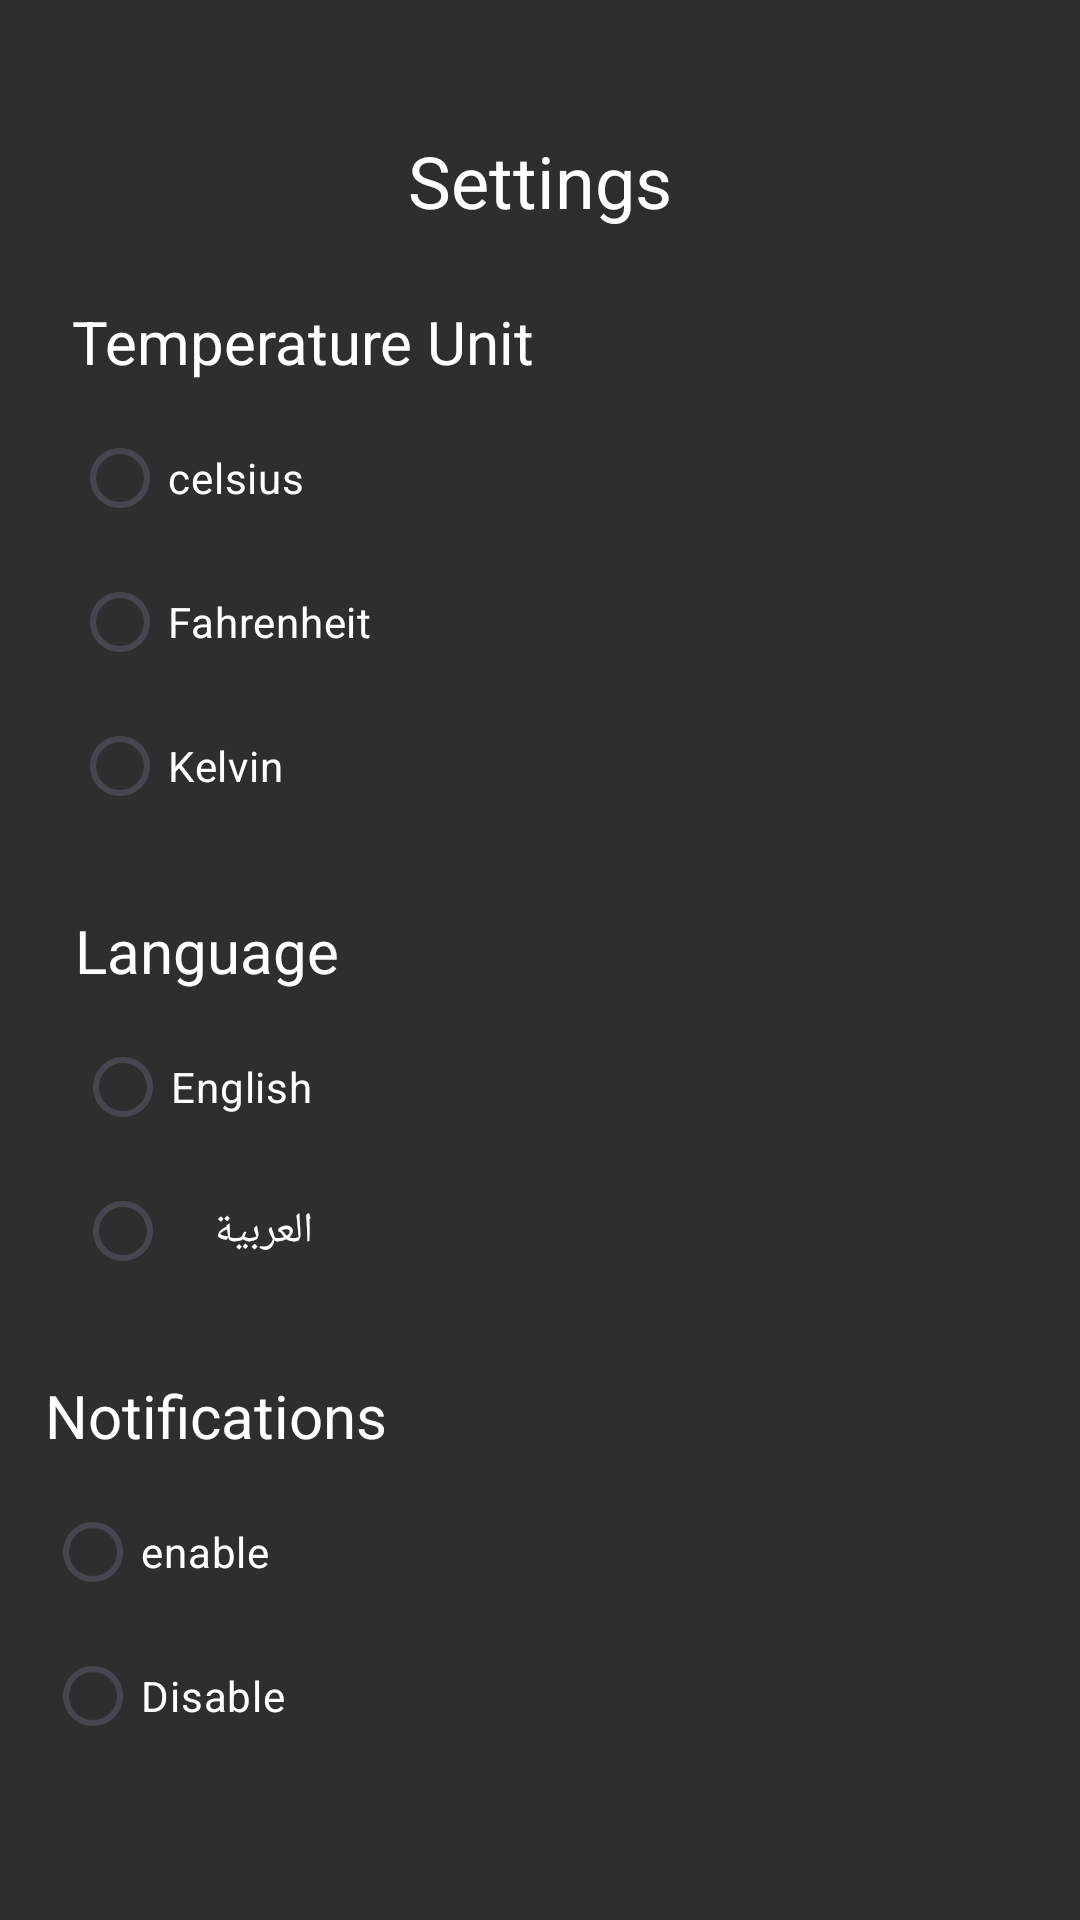

The Android layout XML behind this screen, and the referenced resources:
<!-- AndroidManifest.xml: application theme Theme.SkyCast -->
<!-- res/layout/fragment_settings.xml -->
<?xml version="1.0" encoding="utf-8"?>
<androidx.constraintlayout.widget.ConstraintLayout
    xmlns:android="http://schemas.android.com/apk/res/android"
    xmlns:app="http://schemas.android.com/apk/res-auto"
    xmlns:tools="http://schemas.android.com/tools"
    android:layout_width="match_parent"
    android:layout_height="match_parent"
    android:background="@color/dark_gray"
    tools:context=".Settings.SettingsFragment">

    <TextView
        android:id="@+id/textView2"
        android:layout_width="wrap_content"
        android:layout_height="wrap_content"
        android:layout_marginTop="44dp"
        android:text="@string/settings"
        android:textAlignment="textEnd"
        android:textColor="@color/white"
        android:textSize="24sp"
        app:layout_constraintEnd_toEndOf="parent"
        app:layout_constraintHorizontal_bias="0.5"
        app:layout_constraintStart_toStartOf="parent"
        app:layout_constraintTop_toTopOf="parent" />

    <TextView
        android:id="@+id/textView4"
        android:layout_width="wrap_content"
        android:layout_height="wrap_content"
        android:layout_marginStart="24dp"
        android:layout_marginTop="24dp"
        android:text="@string/temp"
        android:textColor="@color/white"
        android:textSize="20sp"
        app:layout_constraintStart_toStartOf="parent"
        app:layout_constraintTop_toBottomOf="@+id/textView2" />

    <RadioGroup
        android:id="@+id/radioGroupUnits"
        android:layout_width="wrap_content"
        android:layout_height="wrap_content"
        android:layout_marginTop="8dp"
        app:layout_constraintStart_toStartOf="@+id/textView4"
        app:layout_constraintTop_toBottomOf="@+id/textView4">

        <RadioButton
            android:id="@+id/btnCelsius"
            android:layout_width="match_parent"
            android:layout_height="wrap_content"
            android:text="celsius"
            android:textColor="@color/white"
            android:buttonTint="@color/radio_button_selector"/>

        <RadioButton
            android:id="@+id/btnFahrenheit"
            android:layout_width="match_parent"
            android:layout_height="wrap_content"
            android:text="@string/fahrenheit"
            android:textColor="@color/white"
            android:buttonTint="@color/radio_button_selector"
            />

        <RadioButton
            android:id="@+id/btnKelvin"
            android:layout_width="match_parent"
            android:layout_height="wrap_content"
            android:text="@string/kelvin"
            android:textColor="@color/white"
            android:buttonTint="@color/radio_button_selector"
            />
    </RadioGroup>

    <TextView
        android:id="@+id/textView5"
        android:layout_width="wrap_content"
        android:layout_height="wrap_content"
        android:layout_marginStart="25dp"
        android:layout_marginTop="24dp"
        android:text="@string/lang"
        android:textColor="@color/white"
        android:textSize="20sp"
        app:layout_constraintStart_toStartOf="parent"
        app:layout_constraintTop_toBottomOf="@+id/radioGroupUnits" />

    <RadioGroup
        android:id="@+id/radioGroup2"
        android:layout_width="wrap_content"
        android:layout_height="wrap_content"
        android:layout_marginTop="8dp"
        app:layout_constraintStart_toStartOf="@+id/textView5"
        app:layout_constraintTop_toBottomOf="@+id/textView5">

        <RadioButton
            android:id="@+id/btnEnglish"
            android:layout_width="match_parent"
            android:layout_height="wrap_content"
            android:text="@string/english"
            android:textColor="@color/white"
            android:buttonTint="@color/radio_button_selector"
            />

        <RadioButton
            android:id="@+id/btnArabic"
            android:layout_width="match_parent"
            android:layout_height="wrap_content"
            android:text="@string/arabic"
            android:textColor="@color/white"
            android:buttonTint="@color/radio_button_selector"
            />
    </RadioGroup>

    <TextView
        android:id="@+id/textView6"
        android:layout_width="wrap_content"
        android:layout_height="wrap_content"
        android:layout_marginStart="15dp"
        android:layout_marginTop="24dp"
        android:text="Notifications"
        android:textColor="@color/white"
        android:textSize="20sp"
        app:layout_constraintStart_toStartOf="parent"
        app:layout_constraintTop_toBottomOf="@+id/radioGroup2" />

    <RadioGroup
        android:id="@+id/radioGroupNotifications"
        android:layout_width="wrap_content"
        android:layout_height="wrap_content"
        android:layout_marginTop="8dp"
        app:layout_constraintStart_toStartOf="@+id/textView6"
        app:layout_constraintTop_toBottomOf="@+id/textView6">

        <RadioButton
            android:id="@+id/btnEnableNotifications"
            android:layout_width="match_parent"
            android:layout_height="wrap_content"
            android:text="enable"
            android:textColor="@color/white"
            android:buttonTint="@color/radio_button_selector"
            />

        <RadioButton
            android:id="@+id/btnDisableNotifications"
            android:layout_width="match_parent"
            android:layout_height="wrap_content"
            android:text="@string/disable"
            android:textColor="@color/white"
            android:buttonTint="@color/radio_button_selector"
            />
    </RadioGroup>
</androidx.constraintlayout.widget.ConstraintLayout>
<!-- resources referenced by this layout -->
<resources>
  <color name="dark_gray">#2E2E2E</color>
  <color name="white">#FFFFFFFF</color>
  <string name="arabic">العربية</string>
  <string name="disable">Disable</string>
  <string name="english">English</string>
  <string name="fahrenheit">Fahrenheit</string>
  <string name="kelvin">Kelvin</string>
  <string name="lang">Language</string>
  <string name="settings">Settings</string>
  <string name="temp">Temperature Unit</string>
  <style name="Theme.SkyCast" parent="Base.Theme.SkyCast" />
  <style name="Base.Theme.SkyCast" parent="Theme.Material3.DayNight.NoActionBar">
          
          <item name="colorPrimary">@color/black</item> 
          <item name="colorOnPrimary">@color/black</item> 
  
          
          <item name="colorSecondary">@color/dark_gray</item>
          <item name="colorSecondaryVariant">@color/pink</item>
          <item name="colorOnSecondary">@color/white</item>
          <item name="colorOnBackground">@color/white</item>
          <item name="colorSurface">@color/dark_gray</item>
          <item name="colorOnSurface">@color/white</item>
      </style>
  <color name="black">#FF000000</color>
  <color name="pink">#FF6B6B</color>
</resources>
